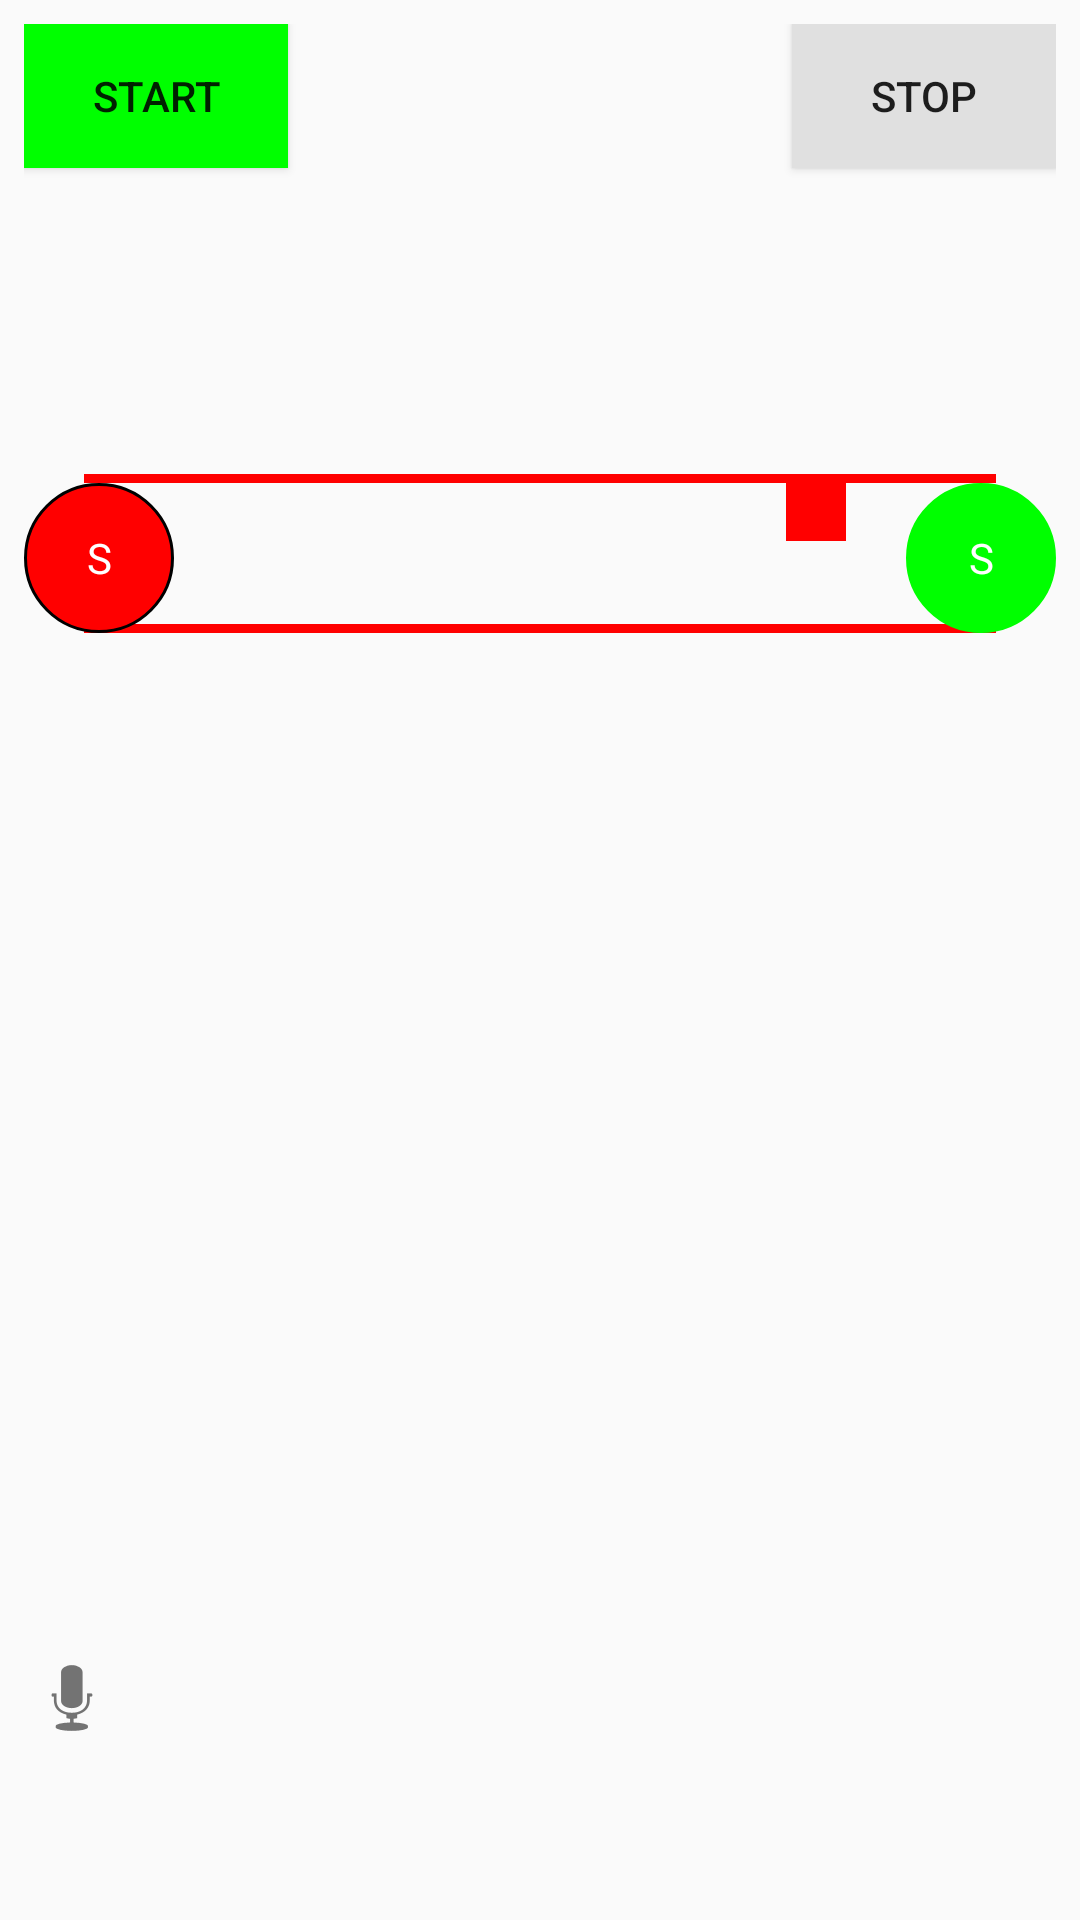

This screen was rendered from an Android layout file. Write that file and the resources it references.
<!-- AndroidManifest.xml: application theme AppTheme -->
<!-- res/layout/bluetooth_main.xml -->
<RelativeLayout xmlns:android="http://schemas.android.com/apk/res/android"
    xmlns:tools="http://schemas.android.com/tools"
    android:layout_width="match_parent"
    android:layout_height="match_parent"
    android:layout_marginTop="@dimen/activity_vertical_margin"
    android:paddingBottom="@dimen/activity_vertical_margin"
    android:paddingLeft="@dimen/activity_horizontal_margin"
    android:paddingRight="@dimen/activity_horizontal_margin"
    android:paddingTop="@dimen/activity_vertical_margin" >

    <TextView
        android:id="@+id/testView1"
        android:layout_width="wrap_content"
        android:layout_height="wrap_content"
        android:layout_above="@+id/txtString"
        android:text=""
        android:textSize="15sp" />

    <TextView
        android:id="@+id/txtString"
        android:layout_width="wrap_content"
        android:layout_height="50dp"
        android:layout_alignLeft="@+id/testView1"
        android:layout_alignParentBottom="true"
        android:layout_alignStart="@+id/testView1"
        android:text=""
        android:textSize="15sp" />

        <ImageButton
            android:id="@+id/btnSpeak"
            android:layout_width="wrap_content"
            android:layout_height="wrap_content"
            android:background="@null"
        android:layout_alignLeft="@+id/txtString"
        android:layout_alignStart="@+id/txtString"
        android:layout_above="@id/txtString"    
            android:src="@android:drawable/ic_btn_speak_now" />
    <Button
        android:id="@+id/buttonOn"
        android:layout_width="wrap_content"
        android:layout_height="wrap_content"
        android:layout_alignParentLeft="true"
        android:layout_alignParentStart="true"
        android:layout_marginBottom="68dp"
        android:background="@color/android_green"
        android:text="Start" />

    <Button
        android:id="@+id/buttonOff"
        android:layout_width="wrap_content"
        android:layout_height="wrap_content"
        android:layout_alignBaseline="@+id/buttonOn"
        android:layout_alignBottom="@+id/buttonOn"
        android:layout_alignParentEnd="true"
        android:layout_alignParentRight="true"
        android:background="@color/android_grey"
        android:text="Stop" />

    <View
        android:id="@+id/line1"
        android:layout_width="match_parent"
        android:layout_height="3dp"
        android:layout_alignLeft="@+id/buttonOn"
        android:layout_alignStart="@id/buttonOn"
        android:layout_marginBottom="0dp"
        android:layout_marginLeft="@dimen/line_horizontal_margin"
        android:layout_marginRight="@dimen/line_horizontal_margin"
        android:layout_marginTop="150dp"
        android:background="@color/android_red"
        android:padding="0dp" />

    <View
        android:id="@+id/line2"
        android:layout_width="match_parent"
        android:layout_height="3dp"
        android:layout_alignBottom="@+id/layout_middle"
        android:layout_alignLeft="@+id/layout_middle"
        android:layout_alignStart="@id/layout_middle"
        android:layout_marginLeft="@dimen/line_horizontal_margin"
        android:layout_marginRight="@dimen/line_horizontal_margin"
        android:background="@color/android_red"
        android:padding="0dp" />

    <LinearLayout
        android:id="@+id/layout_middle"
        android:layout_width="match_parent"
        android:layout_height="wrap_content"
        android:layout_below="@id/line1"
        android:orientation="horizontal" >

        <TextView
            android:id="@+id/circle_left"
            android:layout_width="wrap_content"
            android:layout_height="wrap_content"
            android:layout_gravity="center_vertical"
            android:background="@drawable/shape_oval_red"
            android:gravity="center"
            android:text=" S "
            android:textColor="@color/text_color" />

        <TextView
            android:id="@+id/space"
            android:layout_width="0dp"
            android:layout_height="wrap_content"
            android:layout_gravity="center"
            android:layout_weight="1" />
        
        <TextView
            android:id="@+id/square_middle"
            android:layout_width="20dp"
            android:layout_height="20dp"
            android:layout_gravity="top"
            android:layout_marginEnd="@dimen/line_horizontal_margin"
            android:layout_marginRight="@dimen/line_horizontal_margin"
            android:layout_marginTop="-1dp"
            android:background="@color/android_red" />

        <TextView
            android:id="@+id/circle_right"
            android:layout_width="wrap_content"
            android:layout_height="wrap_content"
            android:layout_gravity="center_vertical"
            android:background="@drawable/shape_oval_red"
            android:backgroundTint="@color/android_green"
            android:gravity="center"
            android:text=" S "
            android:textColor="@color/text_color" />
    </LinearLayout>

</RelativeLayout>
<!-- resources referenced by this layout -->
<resources>
  <color name="android_green">#00FF00</color>
  <color name="android_grey">#e0e0e0</color>
  <color name="android_red">#FF0000</color>
  <color name="text_color">@color/android_white</color>
  <dimen name="activity_horizontal_margin">8dp</dimen>
  <dimen name="activity_vertical_margin">8dp</dimen>
  <dimen name="line_horizontal_margin">20dp</dimen>
  <!-- drawable shape_oval_red (drawable) -->
  <?xml version="1.0" encoding="utf-8"?>
  <shape xmlns:android="http://schemas.android.com/apk/res/android"
      android:shape="oval" >
      <stroke android:color="#000000" android:width="1dp"/>
  <solid android:color="@color/android_red"/>
  <size android:width="50dp" android:height="50dp"/>
  <padding android:left="0dp"
      android:top="0dp"
      android:right="0dp"
      android:bottom="0dp"
      />
  
  </shape>
  <style name="AppTheme" parent="Theme.AppCompat.Light.NoActionBar">
      <item name="colorPrimary">@color/actionbar_background</item>
      <item name="colorPrimaryDark">@color/color_primary_dark</item>
      <item name="colorAccent">#FF4081</item>
      <item name="android:windowTranslucentStatus">true</item>
      
      
      </style>
  <color name="android_white">#ffffff</color>
  <color name="actionbar_background">#3D9A98</color>
  <color name="color_primary_dark">#3D9A98</color>
</resources>
